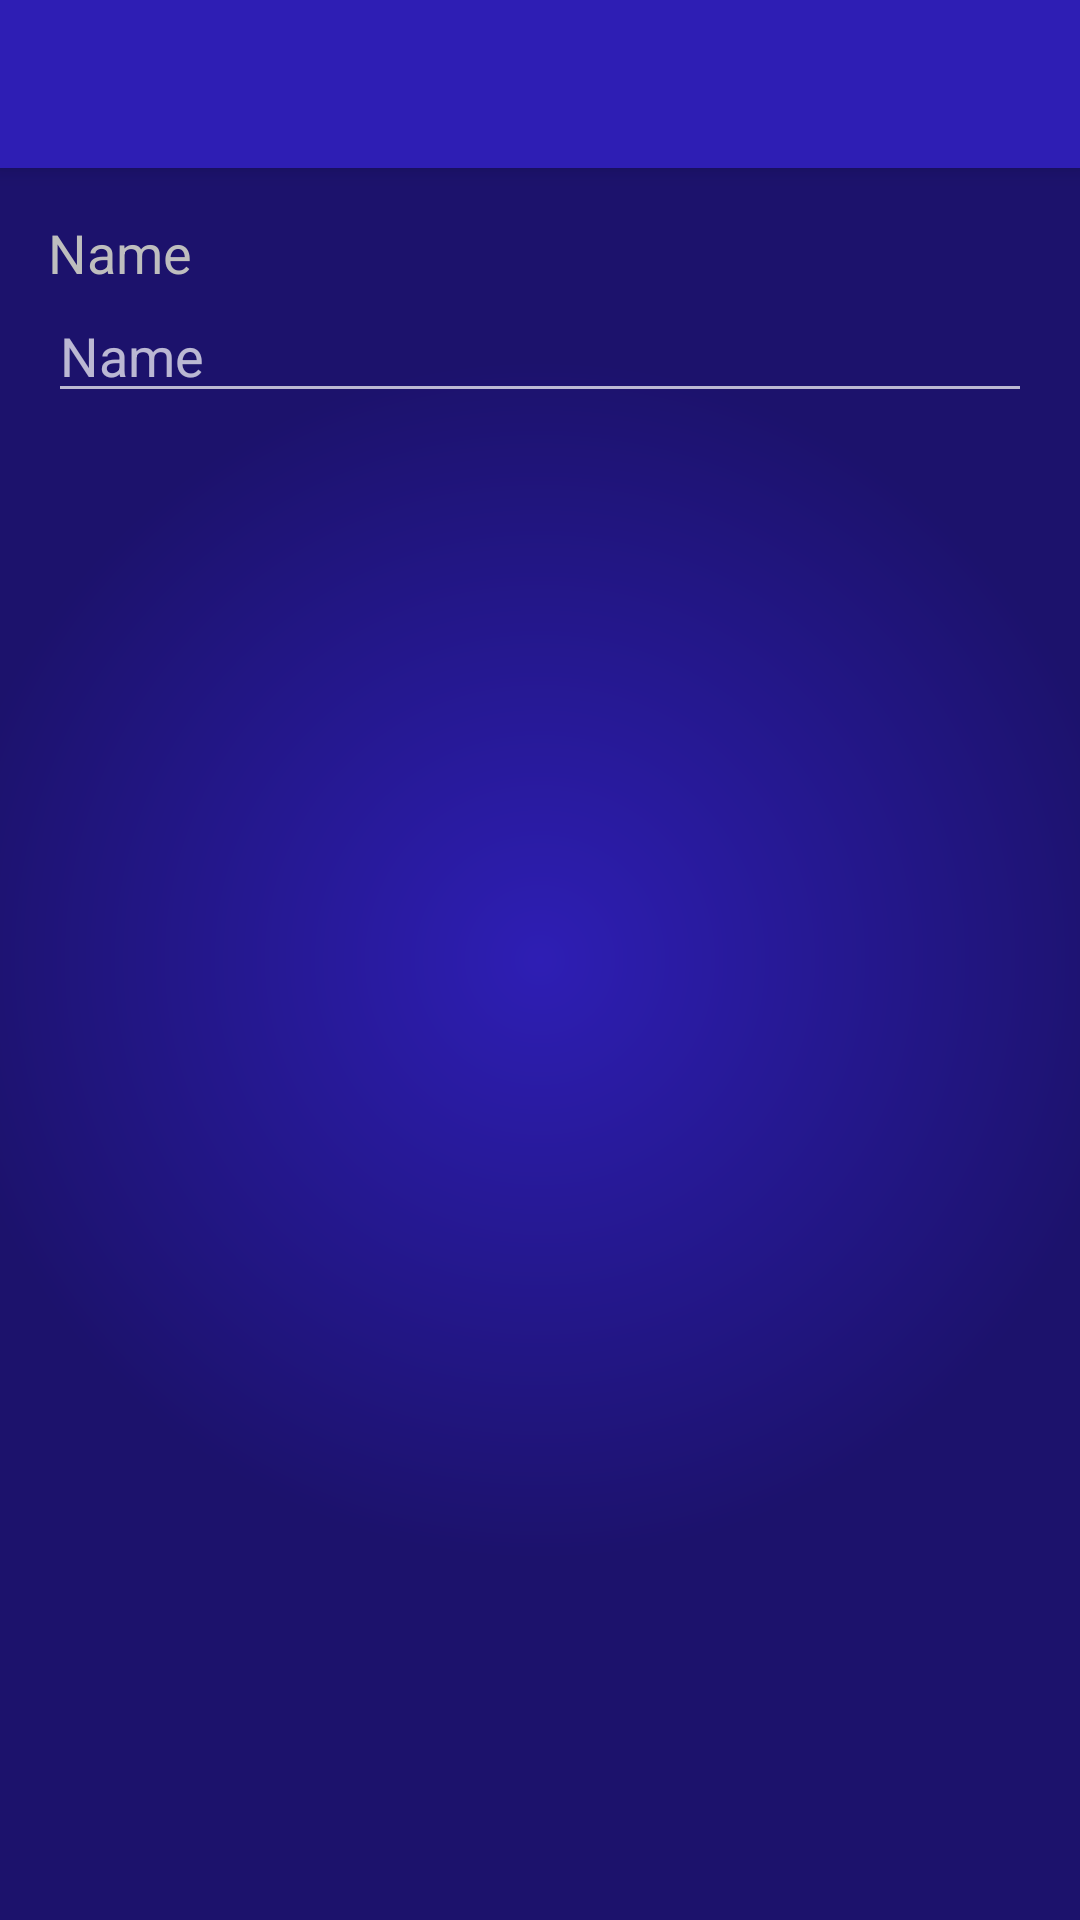

Produce the Android XML layout that renders to this screen, including the resource entries it uses.
<!-- AndroidManifest.xml: application theme AppTheme -->
<!-- res/layout/activity_edit_season.xml -->
<?xml version="1.0" encoding="utf-8"?>
<android.support.constraint.ConstraintLayout
    xmlns:android="http://schemas.android.com/apk/res/android"
    xmlns:app="http://schemas.android.com/apk/res-auto"
    xmlns:tools="http://schemas.android.com/tools"
    android:layout_width="match_parent"
    android:layout_height="match_parent"
    android:background="@drawable/background"
    tools:context="android.personal.fixtures.EditSeasonActivity">

    <android.support.v7.widget.Toolbar
        android:id="@+id/edit_season_toolbar"
        android:layout_width="match_parent"
        android:layout_height="?attr/actionBarSize"
        android:background="@color/colorPrimary"
        android:elevation="4dp"
        android:theme="@style/actionBar"
        app:popupTheme="@style/actionBarPopupMenu"/>

    <TextView
        android:id="@+id/season_name_label"
        android:layout_width="wrap_content"
        android:layout_height="wrap_content"
        android:layout_marginStart="16dp"
        android:layout_marginTop="16dp"
        android:text="@string/edit_name_label"
        style="@style/editScreenLabel"
        app:layout_constraintStart_toStartOf="parent"
        app:layout_constraintTop_toBottomOf="@+id/edit_season_toolbar"/>

    <EditText
        android:id="@+id/season_name_input"
        android:layout_width="match_parent"
        android:layout_height="wrap_content"
        android:layout_marginEnd="16dp"
        android:layout_marginStart="16dp"
        android:hint="@string/edit_name_label"
        android:inputType="text"
        app:layout_constraintStart_toStartOf="parent"
        app:layout_constraintTop_toBottomOf="@+id/season_name_label"/>

</android.support.constraint.ConstraintLayout>
<!-- resources referenced by this layout -->
<resources>
  <color name="colorPrimary">#2e1eb4</color>
  <!-- drawable background (drawable) -->
  <?xml version="1.0" encoding="utf-8"?>
  <shape xmlns:android="http://schemas.android.com/apk/res/android"
      android:shape="rectangle">
      <gradient
          android:centerX="0.5"
          android:centerY="0.5"
          android:endColor="@color/colorPrimaryDark"
          android:gradientRadius="200dp"
          android:startColor="@color/colorPrimary"
          android:type="radial"/>
  </shape>
  <string name="edit_name_label">Name</string>
  <style name="actionBar" parent="AppTheme">
          <item name="android:background">@color/colorPrimary</item>
      </style>
  <style name="actionBarPopupMenu" parent="actionBar">
          <item name="android:background">@color/colorPrimaryDark</item>
      </style>
  <style name="editScreenLabel">
          <item name="android:textSize">18sp</item>
          <item name="android:textColor">@color/textColorSecondary</item>
      </style>
  <style name="AppTheme" parent="Theme.AppCompat.NoActionBar">
          
          <item name="android:colorPrimary">@color/colorPrimary</item>
          <item name="android:colorPrimaryDark">@color/colorPrimaryDark</item>
          <item name="android:colorAccent">@color/colorAccent</item>
          <item name="android:colorControlActivated">@color/colorAccent</item>
          <item name="android:windowBackground">@drawable/background</item>
      </style>
  <color name="colorPrimaryDark">#1c126c</color>
  <color name="textColorSecondary">@android:color/secondary_text_dark</color>
  <color name="colorAccent">#f0f000</color>
</resources>
